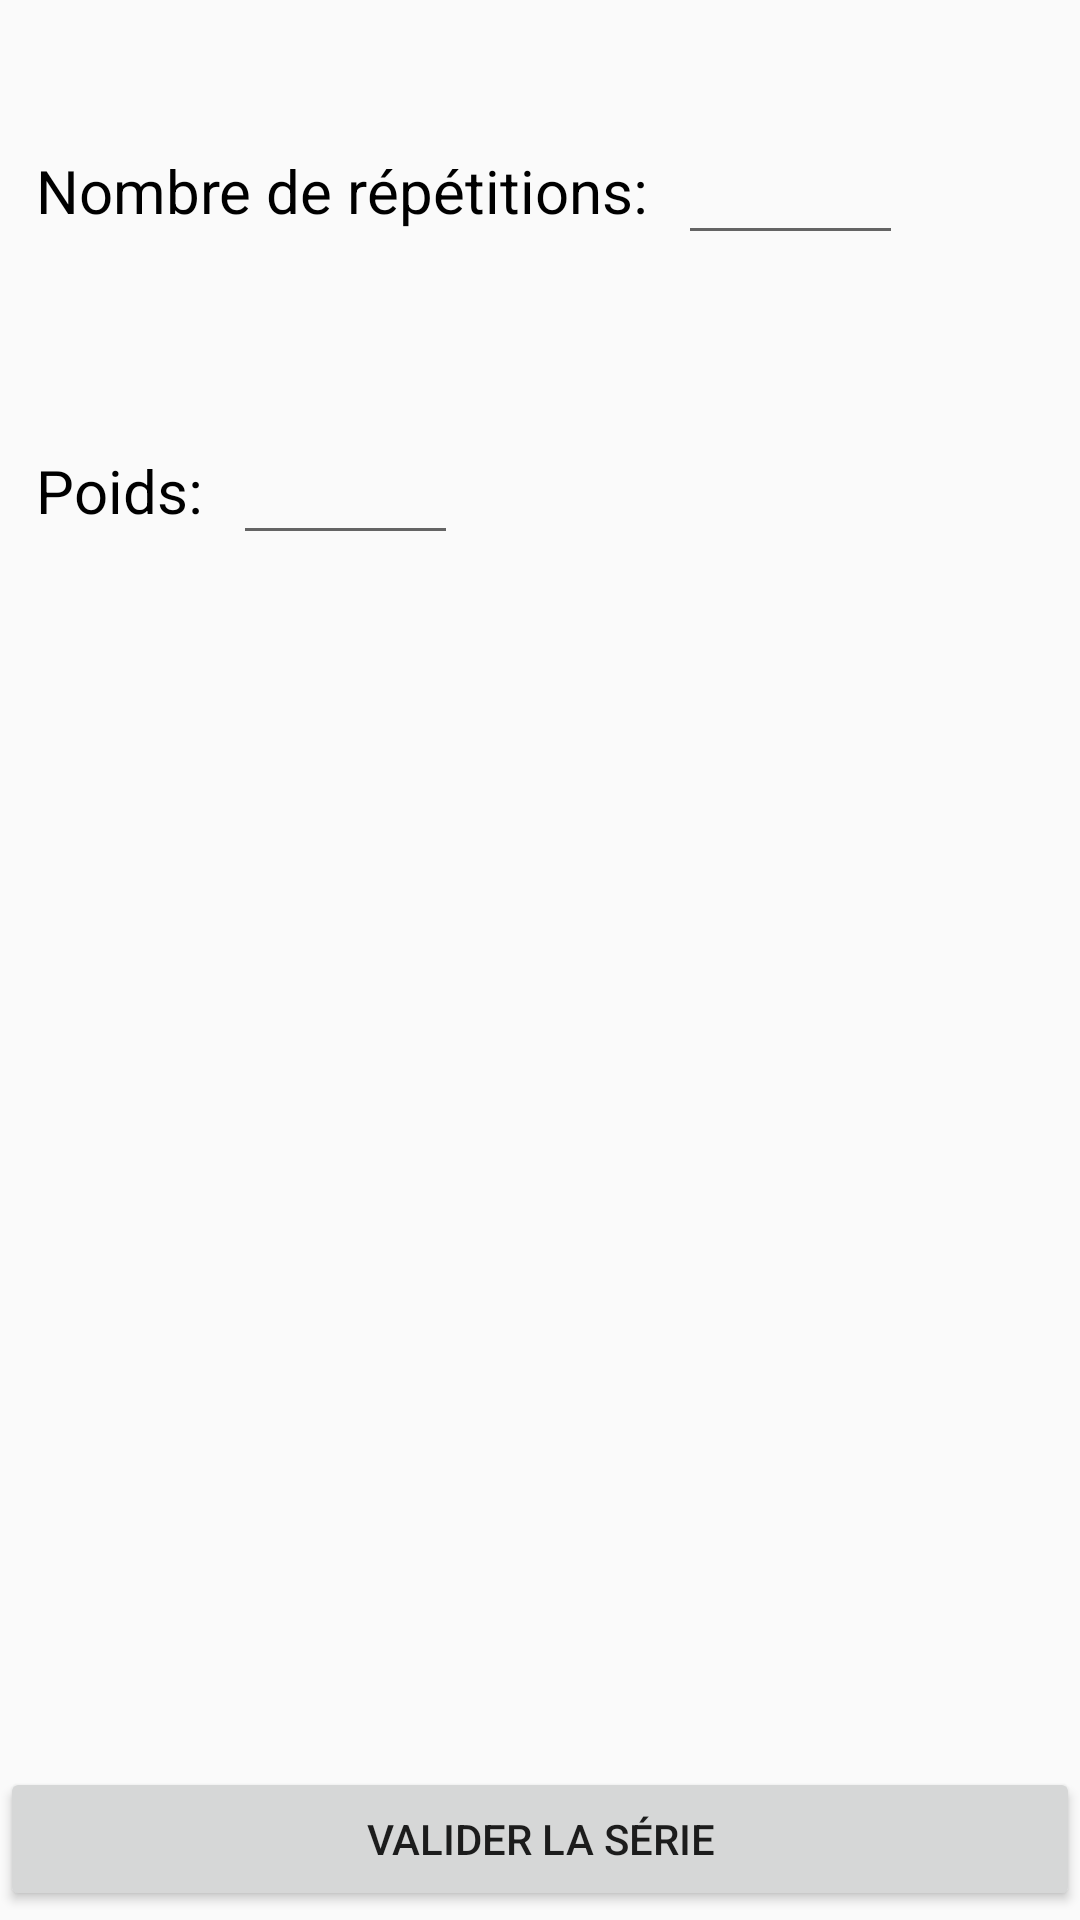

The Android layout XML behind this screen, and the referenced resources:
<!-- AndroidManifest.xml: application theme AppTheme -->
<!-- res/layout/activity_new_performance.xml -->
<?xml version="1.0" encoding="utf-8"?>
<androidx.constraintlayout.widget.ConstraintLayout xmlns:android="http://schemas.android.com/apk/res/android"
    xmlns:app="http://schemas.android.com/apk/res-auto"
    xmlns:tools="http://schemas.android.com/tools"
    android:layout_width="match_parent"
    android:layout_height="match_parent"
    android:orientation="vertical">

    <TextView
        android:id="@+id/TVNbReps2"
        android:layout_width="wrap_content"
        android:layout_height="wrap_content"
        android:layout_marginStart="12dp"
        android:layout_marginTop="150dp"
        android:text="@string/poids"
        android:textColor="#000000"
        android:textSize="20dp"
        app:layout_constraintStart_toStartOf="parent"
        app:layout_constraintTop_toTopOf="parent" />

    <com.google.android.material.textfield.TextInputLayout
        android:id="@+id/textInputLayout"
        android:layout_width="75dp"
        android:layout_height="wrap_content"
        android:layout_marginStart="10dp"
        android:layout_marginTop="130dp"
        app:layout_constraintStart_toEndOf="@+id/TVNbReps2"
        app:layout_constraintTop_toTopOf="parent">

        <com.google.android.material.textfield.TextInputEditText
            android:id="@+id/textInputPoids"
            android:layout_width="match_parent"
            android:layout_height="wrap_content"
            android:textSize="20dp" />
    </com.google.android.material.textfield.TextInputLayout>

    <TextView
        android:id="@+id/TVNbReps"
        android:layout_width="wrap_content"
        android:layout_height="wrap_content"
        android:layout_marginStart="12dp"
        android:layout_marginTop="50dp"
        android:text="@string/nb_reps"
        android:textColor="#000000"
        android:textSize="20dp"
        app:layout_constraintStart_toStartOf="parent"
        app:layout_constraintTop_toTopOf="parent" />

    <Button
        android:id="@+id/saveButton"
        android:layout_width="0dp"
        android:layout_height="wrap_content"
        android:layout_marginBottom="3dp"
        android:text="@string/valider_serie"
        app:layout_constraintBottom_toBottomOf="parent"
        app:layout_constraintEnd_toEndOf="parent"
        app:layout_constraintStart_toStartOf="parent" />

    <com.google.android.material.textfield.TextInputLayout
        android:id="@+id/textInputLayout"
        android:layout_width="75dp"
        android:layout_height="wrap_content"
        android:layout_marginStart="10dp"
        android:layout_marginTop="30dp"
        app:layout_constraintStart_toEndOf="@+id/TVNbReps"
        app:layout_constraintTop_toTopOf="parent">

        <com.google.android.material.textfield.TextInputEditText
            android:id="@+id/textInputNbReps"
            android:layout_width="match_parent"
            android:layout_height="wrap_content"
            android:textSize="20dp" />
    </com.google.android.material.textfield.TextInputLayout>
</androidx.constraintlayout.widget.ConstraintLayout>
<!-- resources referenced by this layout -->
<resources>
  <string name="nb_reps">Nombre de répétitions:</string>
  <string name="poids">Poids:</string>
  <string name="valider_serie">Valider la série</string>
  <style name="AppTheme" parent="Theme.AppCompat.Light.DarkActionBar">
          
          <item name="colorPrimary">@color/colorPrimary</item>
          <item name="colorPrimaryDark">@color/colorPrimaryDark</item>
          <item name="colorAccent">@color/colorAccent</item>
      </style>
  <color name="colorPrimary">#008577</color>
  <color name="colorPrimaryDark">#00574B</color>
  <color name="colorAccent">#EB85A4</color>
</resources>
